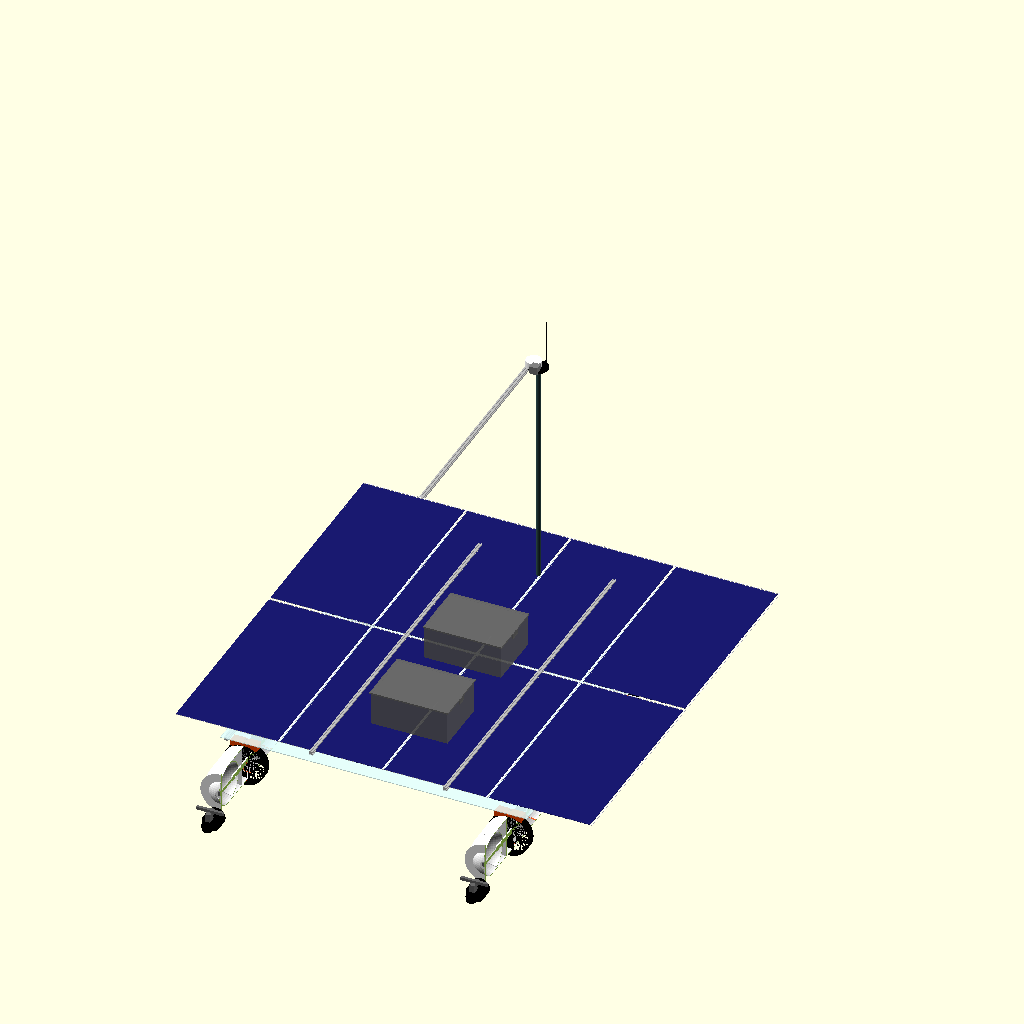
Cell 1: the model at its default parameters.
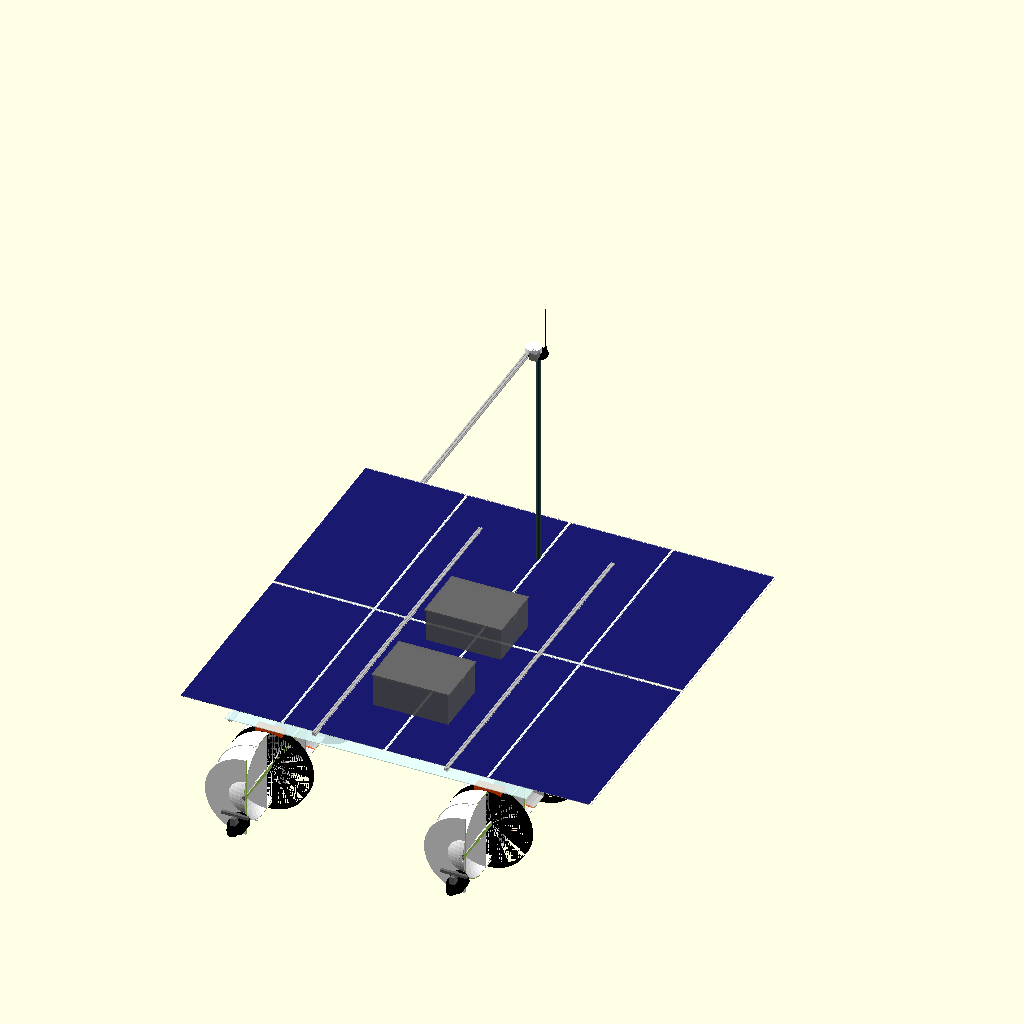
Cell 2 — pvc_od set to 438.2, the other parameters unchanged.
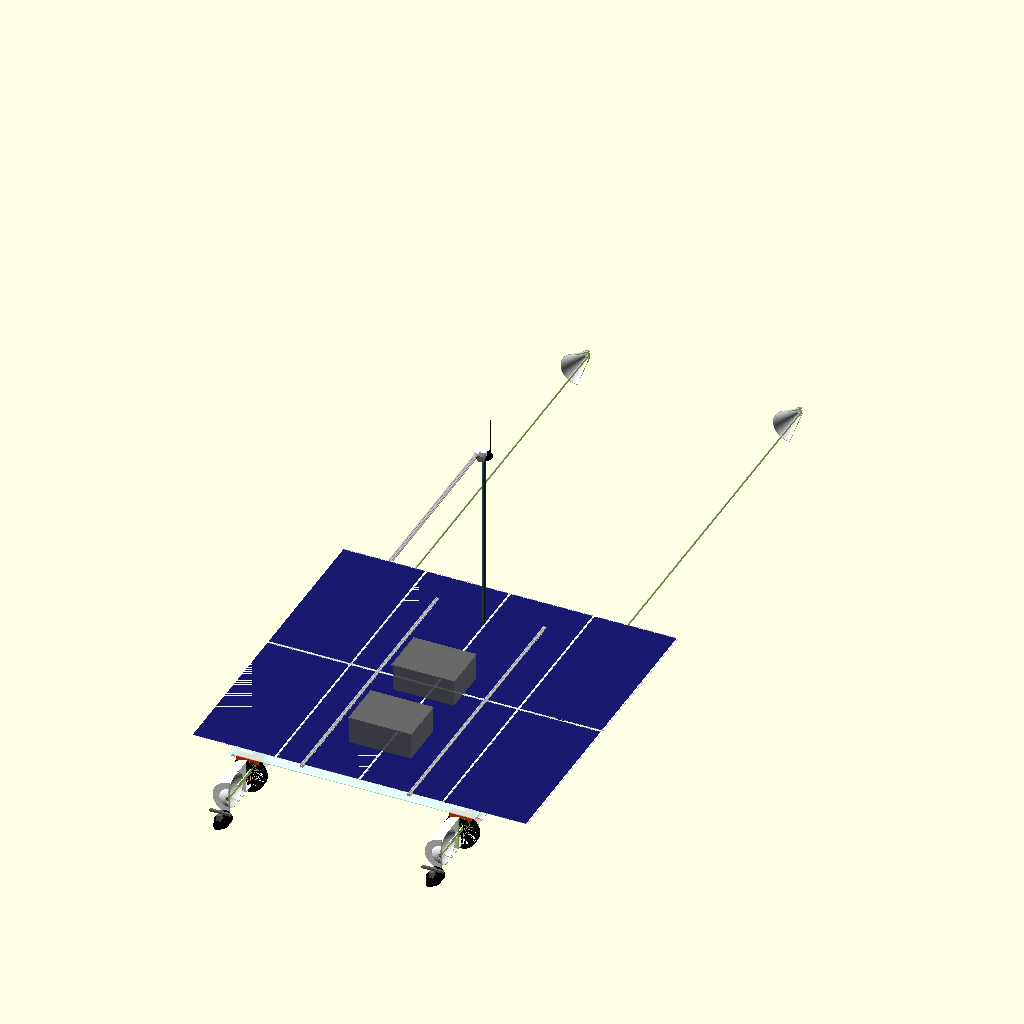
Cell 3 — hull_length set to 5060, the other parameters unchanged.
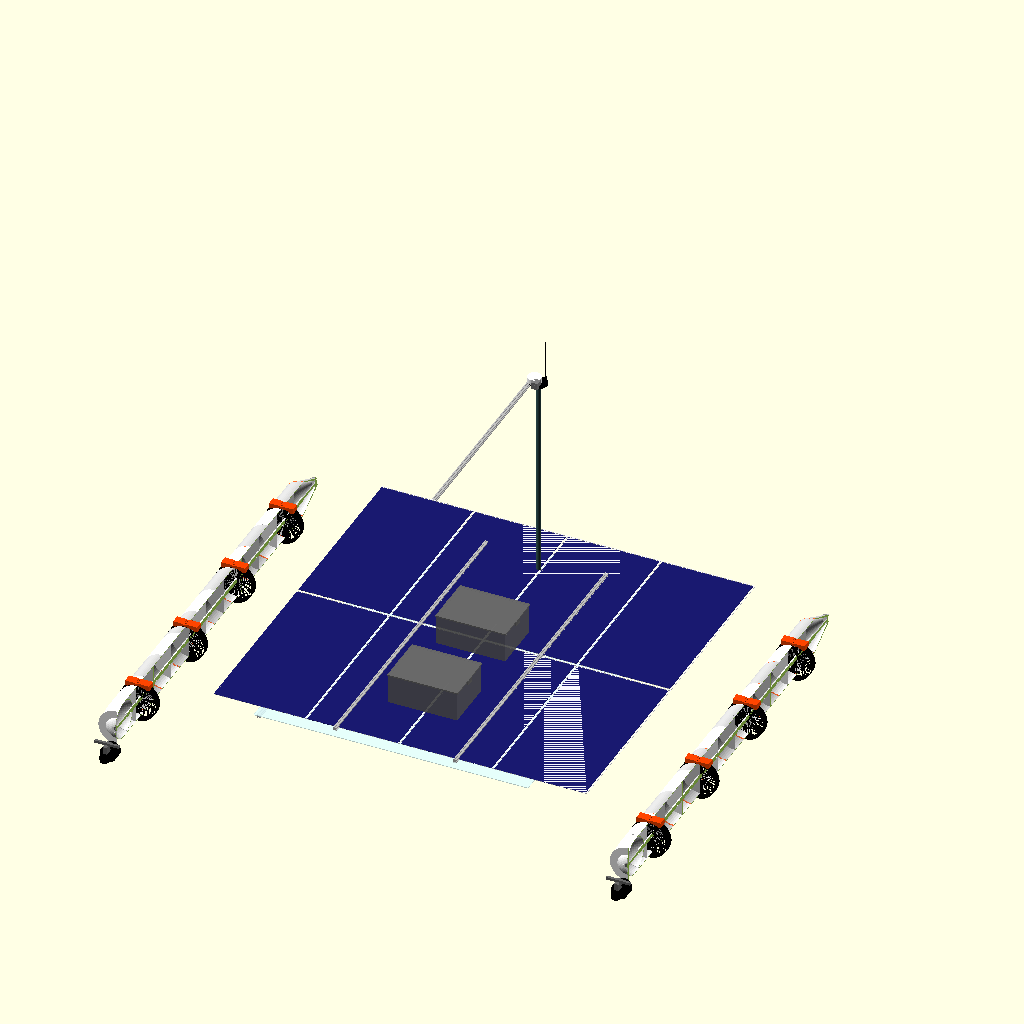
Cell 4: overall_beam = 3200 (everything else at default).
All cells are drawn from the same view direction (rotation 55°, 0°, 25°, orthographic, colour scheme Cornfield), but the view is re-fitted for each cell, so position and scale can differ between cells as well as the parameter.
OpenSCAD source file asv_option_a_printed_model.scad:
// Project Blue-Water Rover ASV - Option A 3D-Printed Modular Variant
//
// This file renders a complete 3D model of the Option A catamaran with modular
// 3D-printed pontoon hulls, incorporating internal bulkheads, interlocking joints,
// and a central stainless steel tension spar.
//
// Enable "show_cutaway = 1" at the top to inspect the internal geometry of the hulls.

$fn = 60; // Curve resolution for rendering performance

// --- DIMENSIONS & CONFIGURATION ---
pvc_od = 219.1;           // 8" PVC Outer Diameter (mm)
hull_length = 2530.0;     // Overall hull length (mm)
overall_beam = 1600.0;    // Overall width of the boat (mm)
hull_spacing = overall_beam - pvc_od; // Center-to-center hull distance (mm)

// Modular Printed Segment parameters
stern_cap_length = 150.0;
bow_cap_length = 180.0;
seg_length = 220.0;       // Length of each of the 10 cylindrical segments (mm)
// Total length: 150 + 180 + 10 * 220 = 2530mm

// Frame Configuration (2020 extrusion)
extrusion_size = 20.0;    
crossbeam_length = 1600.0;
crossbeam_y = [300.0, 900.0, 1500.0, 2100.0];
long_rail_length = 1900.0; 
long_rail_x = [-350.0, 350.0]; 

// Mounting Bracket Parameters (matching pvc_extrusion_bracket.scad preset A)
bracket_width = 140.0;
bracket_length = 50.0;
cradle_depth = 15.0;
top_thickness = 15.0;
extrusion_width = 20.2;
extrusion_depth = 3.0;

// Thickness of rubber friction/dampening strip (mm)
rubber_thickness = 1.5;

// Calculated Z-offsets
pipe_radius = pvc_od / 2 + rubber_thickness;
block_top_z = pipe_radius + top_thickness; 
frame_z = block_top_z - extrusion_depth;   
deck_z = frame_z + extrusion_size;         

// --- INTERACTION CONTROLS ---
show_cutaway = 1;    // 1 = slice hulls in half to show internal bulkheads & rod
show_hulls = 1;
show_frame = 1;
show_brackets = 1;
show_deck = 1;
show_solar = 1;
show_boxes = 1;
show_thrusters = 1;
show_mast = 1;


// --- MODULES ---

// 1. Modular Printed Segment (Cylindrical hull section)
module printed_segment(id_num) {
    seg_color = (id_num % 2 == 0) ? "white" : "lightgray";
    
    // Outer Shell
    color(seg_color) {
        difference() {
            cylinder(d=pvc_od, h=seg_length);
            translate([0, 0, -1])
                cylinder(d=pvc_od - 6, h=seg_length + 2); // 3mm wall
        }
        
        // Internal Watertight Bulkhead (4mm partition wall in the center)
        difference() {
            translate([0, 0, seg_length/2 - 2])
                cylinder(d=pvc_od - 0.1, h=4);
            // Hole for central tension spar guide sleeve
            translate([0, 0, seg_length/2 - 3])
                cylinder(d=17, h=6);
        }
        
        // Central Tension Rod Sleeve (guide tube for structural spar)
        difference() {
            cylinder(d=26, h=seg_length);
            translate([0, 0, -1])
                cylinder(d=17, h=seg_length + 2);
        }
    }
    
    // 2. Interlocking Joint Collar (colored orange for joint identification)
    color("orangered", 0.8) {
        difference() {
            translate([0, 0, seg_length - 5])
                cylinder(d=pvc_od - 0.2, h=10);
            translate([0, 0, seg_length - 6])
                cylinder(d=pvc_od - 6.2, h=12);
        }
    }
}

// 2. Stern End-Cap (tapered rear with tension nut compartment)
module stern_cap() {
    color("white") {
        difference() {
            // Outer shape
            union() {
                translate([0, stern_cap_length, 0])
                    rotate([90, 0, 0])
                        cylinder(d=pvc_od, h=stern_cap_length - pvc_od/2);
                translate([0, pvc_od/2, 0])
                    sphere(d=pvc_od);
            }
            // Hollow interior
            union() {
                translate([0, stern_cap_length + 1, 0])
                    rotate([90, 0, 0])
                        cylinder(d=pvc_od - 6, h=stern_cap_length - pvc_od/2 + 2);
                translate([0, pvc_od/2, 0])
                    sphere(d=pvc_od - 6);
            }
            // Recess compartment for structural nut and washer
            translate([0, -1, 0])
                rotate([-90, 0, 0])
                    cylinder(d=42, h=25);
        }
        
        // Compression Bulkhead (holds the tension nut)
        difference() {
            translate([0, 20, 0])
                rotate([-90, 0, 0])
                    cylinder(d=pvc_od - 6, h=10);
            translate([0, 19, 0])
                rotate([-90, 0, 0])
                    cylinder(d=17, h=12);
        }
    }
}

// 3. Bow End-Cap (aerodynamic nose cone with tip tension nut compartment)
module bow_cap() {
    color("white") {
        difference() {
            // Outer nose shape
            rotate([-90, 0, 0])
                cylinder(d1=pvc_od, d2=45, h=bow_cap_length);
            // Hollow interior
            translate([0, -1, 0])
                rotate([-90, 0, 0])
                    cylinder(d1=pvc_od - 6, d2=35, h=bow_cap_length - 15);
            // Recessed hole at the tip for rod tension nut
            translate([0, bow_cap_length - 20, 0])
                rotate([-90, 0, 0])
                    cylinder(d=38, h=22);
        }
        
        // Compression Bulkhead at the nose cone tip
        difference() {
            translate([0, bow_cap_length - 25, 0])
                rotate([-90, 0, 0])
                    cylinder(d1=80, d2=45, h=8);
            translate([0, bow_cap_length - 26, 0])
                rotate([-90, 0, 0])
                    cylinder(d=17, h=10);
        }
    }
}

// 4. One Full Assembly of the 3D-Printed Pontoon Hull
module modular_hull() {
    // A. Central Stainless Steel Tension Spar (16mm rod)
    color("silver")
        translate([0, 10, 0])
            rotate([-90, 0, 0])
                cylinder(d=16, h=hull_length - 20);
                
    // B. Hex Tension Nuts on both ends
    color("dimgray") {
        // Stern nut
        translate([0, 10, 0])
            rotate([-90, 30, 0])
                cylinder(d=28, h=10, $fn=6);
        // Bow nut
        translate([0, hull_length - 20, 0])
            rotate([-90, 30, 0])
                cylinder(d=28, h=10, $fn=6);
    }
    
    // C. Stern Cap
    stern_cap();
    
    // D. 10x Printed Cylindrical Segments
    for (i = [0 : 9]) {
        y_pos = stern_cap_length + i * seg_length;
        translate([0, y_pos, 0])
            rotate([-90, 0, 0])
                printed_segment(i);
    }
    
    // E. Bow Cap
    translate([0, hull_length - bow_cap_length, 0])
        bow_cap();
}

// 5. Apply Cutaway view to a single hull assembly (slices longitudinally)
module modular_hull_cutaway() {
    if (show_cutaway) {
        difference() {
            modular_hull();
            // Subtract a large block to slice the hulls along the YZ longitudinal plane
            translate([0, -100, -250])
                cube([300, hull_length + 200, 500]);
        }
    } else {
        modular_hull();
    }
}

// 6. PVC-to-2020 Bracket Module
module pvc_2020_bracket() {
    bolt_diameter = 5.3;
    counterbore_diameter = 9.5;
    counterbore_depth = 7.0;
    clamp_width = 14.5;
    clamp_thickness = 3.0;
    
    block_bottom_z = pipe_radius - cradle_depth;
    block_height = block_top_z - block_bottom_z;
    
    difference() {
        // Main block
        translate([-bracket_width/2, -bracket_length/2, block_bottom_z])
            cube([bracket_width, bracket_length, block_height]);
        
        // PVC hull cutout
        translate([0, -bracket_length/2 - 1, 0])
            rotate([-90, 0, 0])
                cylinder(r=pipe_radius, h=bracket_length + 2);
        
        // Extrusion slot
        translate([-extrusion_width/2, -bracket_length/2 - 1, block_top_z - extrusion_depth])
            cube([extrusion_width, bracket_length + 2, extrusion_depth + 1]);
        
        // Mounting bolt holes
        for (y_offset = [-12.5, 12.5]) {
            translate([0, y_offset, block_bottom_z - 1])
                cylinder(d=bolt_diameter, h=block_height + 2);
            translate([0, y_offset, block_top_z - counterbore_depth])
                cylinder(d=counterbore_diameter, h=counterbore_depth + 1);
        }
        
        // Hose clamp channel
        translate([0, -clamp_width/2, 0])
            rotate([-90, 0, 0])
                difference() {
                    cylinder(r=pipe_radius + clamp_thickness, h=clamp_width);
                    translate([0, 0, -1])
                        cylinder(r=pipe_radius, h=clamp_width + 2);
                }
    }
}

// 7. Rubber sleeve friction pad between PVC hull and bracket
module rubber_sleeve() {
    color("black") {
        rotate([-90, 0, 0])
            difference() {
                cylinder(r=pvc_od/2 + rubber_thickness, h=bracket_length, center=true);
                translate([0, 0, -1])
                    cylinder(r=pvc_od/2, h=bracket_length + 2, center=true);
            }
    }
}

// 8. 2020 Aluminum Extrusion Bar
module aluminum_extrusion(length) {
    color("silver") {
        difference() {
            cube([extrusion_size, length, extrusion_size]);
            groove_w = 6.0;
            groove_d = 5.0;
            
            // Top groove
            translate([extrusion_size/2 - groove_w/2, -1, extrusion_size - groove_d])
                cube([groove_w, length + 2, groove_d + 1]);
            // Bottom groove
            translate([extrusion_size/2 - groove_w/2, -1, -1])
                cube([groove_w, length + 2, groove_d + 1]);
            // Left groove
            translate([-1, extrusion_size/2 - groove_w/2, extrusion_size/2 - groove_w/2])
                cube([groove_d + 1, length + 2, groove_w]);
            // Right groove
            translate([extrusion_size - groove_d, -1, extrusion_size/2 - groove_w/2])
                cube([groove_d + 1, length + 2, groove_w]);
        }
    }
}

// 9. Thruster Module (Differential steering actuators)
module thruster() {
    color("black") {
        rotate([-90, 0, 0])
            cylinder(d=60, h=110, center=true);
        translate([0, -55, 0])
            rotate([90, 0, 0])
                cylinder(d1=60, d2=30, h=25);
        
        difference() {
            translate([0, 20, 0])
                rotate([-90, 0, 0])
                    cylinder(d=95, h=65, center=true);
            translate([0, 20, 0])
                rotate([-90, 0, 0])
                    cylinder(d=85, h=67, center=true);
        }
        
        color("dodgerblue") {
            translate([0, 30, 0]) {
                rotate([-90, 0, 0])
                    cylinder(d=22, h=25, center=true);
                for (angle = [0, 120, 240]) {
                    rotate([0, angle, 0])
                        translate([0, 0, 10])
                            cube([10, 35, 2], center=true);
                }
            }
        }
    }
    
    // Acetal/PETG Mounting Bracket to PVC Hull
    color("dimgray") {
        translate([0, -20, 45])
            cube([25, 60, 50], center=true);
        translate([0, -20, 75])
            cube([bracket_width, 15, 15], center=true);
    }
}

// 10. Watertight Dry Box Enclosure (Power Vault)
module dry_box() {
    box_w = 400;
    box_l = 300;
    box_h = 180;
    
    color("dimgray", 0.9) {
        difference() {
            cube([box_w, box_l, box_h], center=true);
            translate([0, 0, 5])
                cube([box_w - 10, box_l - 10, box_h], center=true);
        }
        translate([0, 0, box_h/2 + 2])
            cube([box_w + 10, box_l + 10, 8], center=true);
        
        color("dodgerblue") {
            for (x_offset = [-box_w/2 - 4, box_w/2 + 4]) {
                translate([x_offset, 0, box_h/2 - 10])
                    cube([6, 50, 30], center=true);
            }
        }
    }
}

// 11. Sensor Mast and Antenna Array
module sensor_mast() {
    mast_h = 1200;
    mast_d = 25;
    
    color("darkslategray") {
        cylinder(d=mast_d, h=mast_h);
    }
    color("black") {
        translate([0, 0, mast_h])
            cylinder(d=100, h=10);
    }
    color("white") {
        translate([-25, 0, mast_h + 10])
            cylinder(d=80, h=30);
    }
    color("black") {
        translate([30, 20, mast_h + 10])
            cylinder(d=5, h=250);
        translate([30, 20, mast_h + 10])
            cylinder(d=12, h=30); // base
    }
    color("gray") {
        translate([0, -40, mast_h + 20]) {
            cube([40, 40, 40], center=true);
            color("black")
                translate([0, -21, 0])
                    rotate([-90, 0, 0])
                        cylinder(d=15, h=3);
        }
    }
}


// --- MAIN ASSEMBLY ---
module asv_assembly() {
    
    // 1. 3D-Printed Modular Hulls (with optional Cutaway view)
    if (show_hulls) {
        // Left Hull
        translate([-hull_spacing/2, 0, 0])
            modular_hull_cutaway();
            
        // Right Hull
        translate([hull_spacing/2, 0, 0])
            modular_hull_cutaway();
    }
    
    // 2. Mounting Brackets (8 in total) and Rubber Friction Sleeves
    if (show_brackets) {
        // Orange brackets
        color("orangered") {
            for (x = [-hull_spacing/2, hull_spacing/2]) {
                for (y = crossbeam_y) {
                    translate([x, y, 0])
                        pvc_2020_bracket();
                }
            }
        }
        // Black rubber dampening sleeves under brackets
        for (x = [-hull_spacing/2, hull_spacing/2]) {
            for (y = crossbeam_y) {
                translate([x, y, 0])
                    rubber_sleeve();
            }
        }
    }
    
    // 3. Extrusion Frame
    if (show_frame) {
        // Four transverse crossbeams
        for (y = crossbeam_y) {
            translate([-crossbeam_length/2, y - extrusion_size/2, frame_z])
                rotate([0, 90, 0])
                    aluminum_extrusion(crossbeam_length);
        }
        // Longitudinal rails
        for (x = long_rail_x) {
            translate([x - extrusion_size/2, crossbeam_y[0], frame_z + extrusion_size])
                aluminum_extrusion(long_rail_length);
        }
    }
    
    // 4. Coroplast Deck
    deck_w = 1600;
    deck_l = 2000;
    deck_th = 4;
    
    if (show_deck) {
        color("lightcyan", 0.6) { // Translucent deck sheet
            translate([-deck_w/2, crossbeam_y[0] - 50, deck_z])
                cube([deck_w, deck_l, deck_th]);
        }
    }
    
    // 5. Flexible Solar Panels (8 panels, 4x2 grid)
    panel_w = 540;
    panel_l = 1050;
    panel_th = 3;
    
    if (show_solar) {
        translate([0, 0, deck_z + deck_th]) {
            for (row = [0 : 1]) {
                for (col = [0 : 3]) {
                    x_pos = - (4 * panel_w)/2 + col * panel_w + 5 * col + 10;
                    y_pos = crossbeam_y[0] + row * panel_l + 10 * row + 30;
                    
                    translate([x_pos, y_pos, 0]) {
                        // Blue Solar cells
                        color("midnightblue")
                            cube([panel_w - 10, panel_l - 10, panel_th]);
                        // White border
                        color("ghostwhite")
                            difference() {
                                cube([panel_w, panel_l, panel_th - 0.2]);
                                translate([5, 5, -0.5])
                                    cube([panel_w - 10, panel_l - 10, panel_th + 1]);
                            }
                    }
                }
            }
        }
    }
    
    // 6. Waterproof Power Vaults (Dual Dry Boxes)
    if (show_boxes) {
        // Battery box
        translate([0, 800, frame_z + 20 + 90])
            dry_box();
        // Avionics box
        translate([0, 1400, frame_z + 20 + 90])
            dry_box();
    }
    
    // 7. Propulsion Thrusters (Stern of each hull)
    if (show_thrusters) {
        translate([-hull_spacing/2, -80, -100])
            thruster();
        translate([hull_spacing/2, -80, -100])
            thruster();
    }
    
    // 8. Mast and Sensor Rig
    if (show_mast) {
        translate([0, 2100, deck_z])
            sensor_mast();
    }
}

// Instantiate the full assembly
asv_assembly();
Customizer parameters (derived from the source; name, type, default, range or options):
pvc_od: number, default 219.1
hull_length: number, default 2530
overall_beam: number, default 1600
stern_cap_length: number, default 150
bow_cap_length: number, default 180
seg_length: number, default 220
extrusion_size: number, default 20
crossbeam_length: number, default 1600
crossbeam_y: vector, default [300, 900, 1500, 2100]
long_rail_length: number, default 1900
long_rail_x: vector, default [-350, 350]
bracket_width: number, default 140
bracket_length: number, default 50
cradle_depth: number, default 15
top_thickness: number, default 15
extrusion_width: number, default 20.2
extrusion_depth: number, default 3
rubber_thickness: number, default 1.5
show_cutaway: number, default 1
show_hulls: number, default 1
show_frame: number, default 1
show_brackets: number, default 1
show_deck: number, default 1
show_solar: number, default 1
show_boxes: number, default 1
show_thrusters: number, default 1
show_mast: number, default 1
